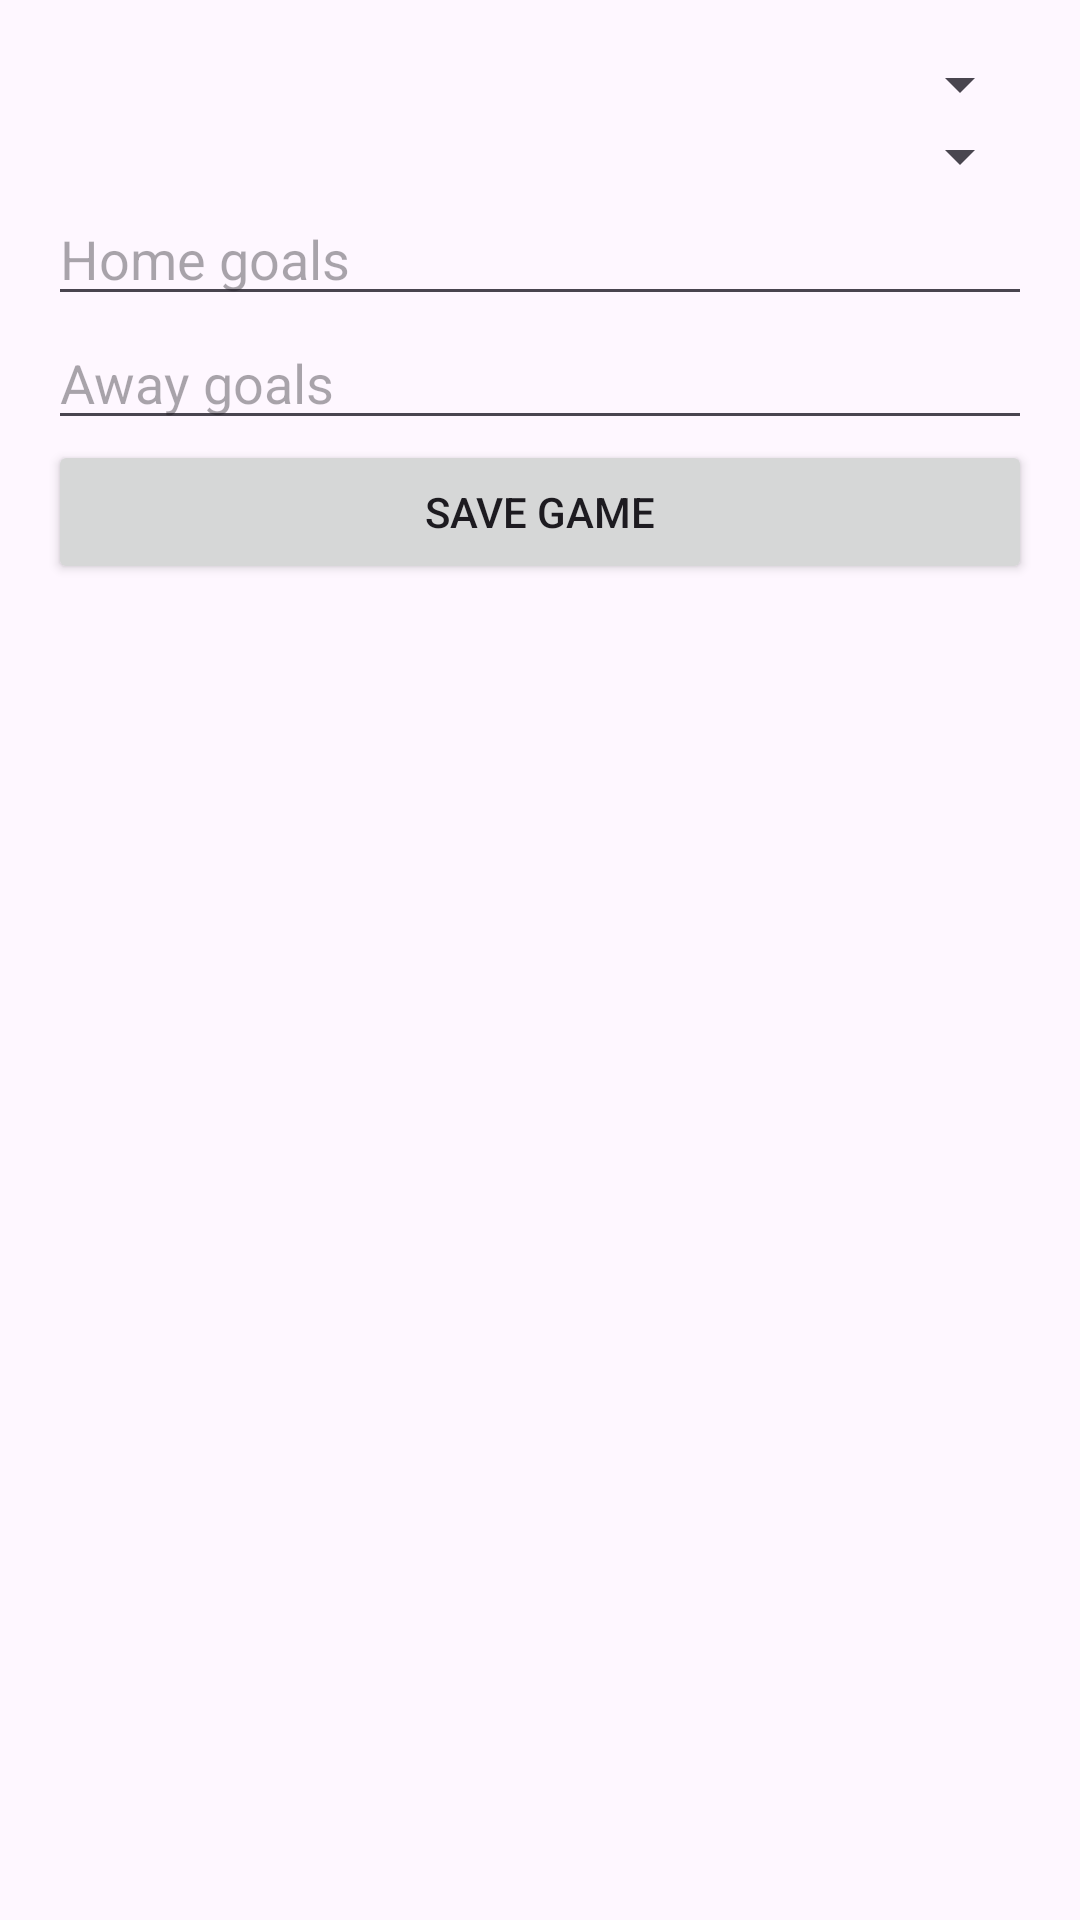

This screen was rendered from an Android layout file. Write that file and the resources it references.
<!-- AndroidManifest.xml: application theme Theme.FootTrackMobile -->
<!-- res/layout/add_tekma.xml -->
<?xml version="1.0" encoding="utf-8"?>
<LinearLayout
    xmlns:android="http://schemas.android.com/apk/res/android"
    android:orientation="vertical"
    android:padding="16dp"
    android:layout_width="match_parent"
    android:layout_height="match_parent">

    <Spinner
        android:id="@+id/spinnerDomaca"
        android:layout_width="match_parent"
        android:layout_height="wrap_content"
        android:prompt="@string/home_team_prompt" />

    <Spinner
        android:id="@+id/spinnerGostujoca"
        android:layout_width="match_parent"
        android:layout_height="wrap_content"
        android:prompt="@string/away_team_prompt" />

    <EditText
        android:id="@+id/etGoliDomaci"
        android:hint="Home goals"
        android:inputType="number"
        android:layout_width="match_parent"
        android:layout_height="wrap_content"/>

    <EditText
        android:id="@+id/etGoliGostujoca"
        android:hint="Away goals"
        android:inputType="number"
        android:layout_width="match_parent"
        android:layout_height="wrap_content"/>

    <Button
        android:id="@+id/btnSave"
        android:text="Save Game"
        android:layout_width="match_parent"
        android:layout_height="wrap_content"/>

</LinearLayout>
<!-- resources referenced by this layout -->
<resources>
  <string name="away_team_prompt">Away Team</string>
  <string name="home_team_prompt">Home Team</string>
  <style name="Theme.FootTrackMobile" parent="Base.Theme.FootTrackMobile" />
  <style name="Base.Theme.FootTrackMobile" parent="Theme.Material3.DayNight.NoActionBar">
          
          
      </style>
</resources>
